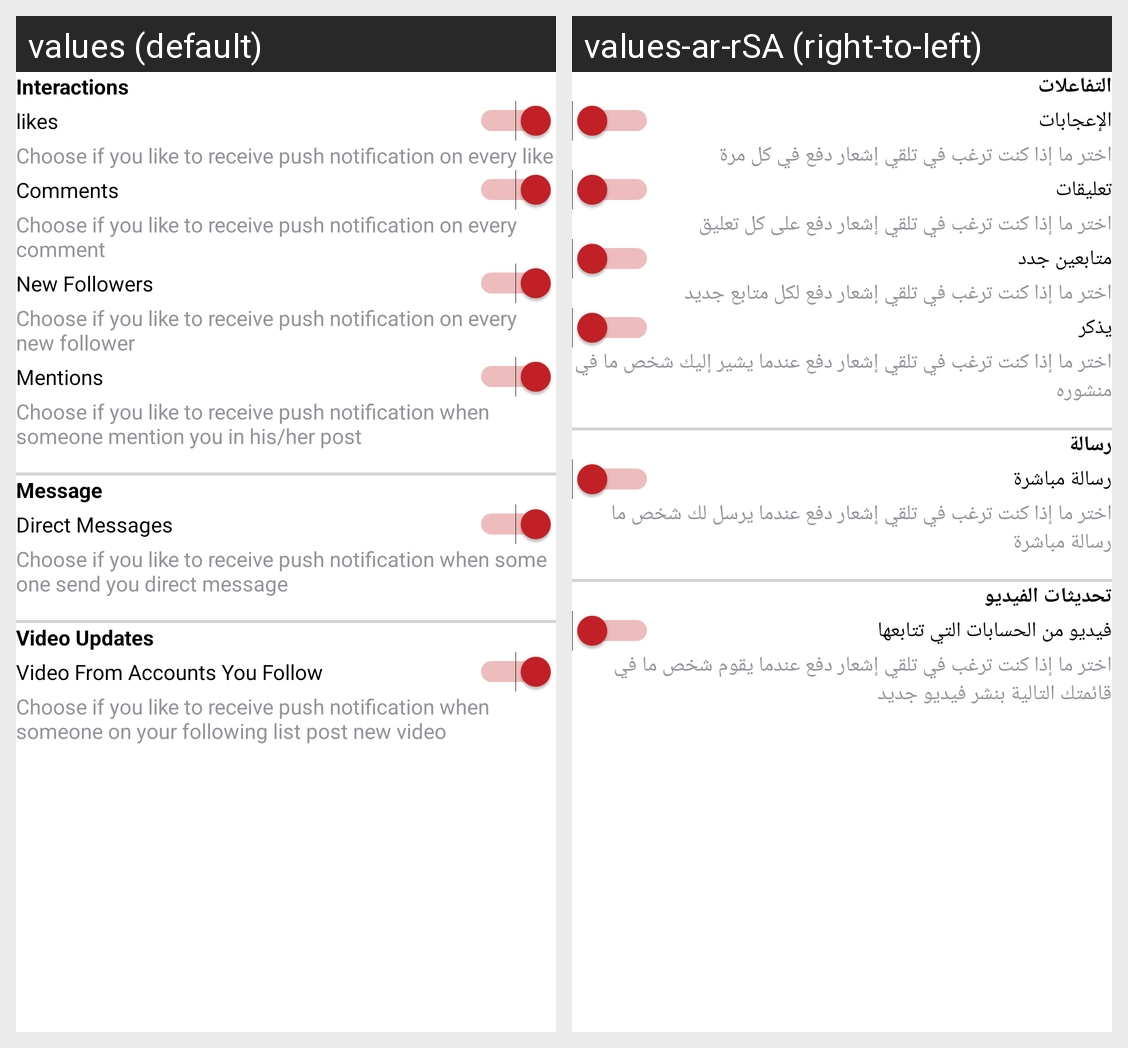

The same Android screen rendered under two of its app's locales, left to right. List the strings drawn on it with the default value and each locale's translation.
Android screen res/layout/activity_push_notification_setting.xml rendered under 2 locales, left to right: values (default), values-ar-rSA (right-to-left). Device: Nexus 5 (rendered at 1080×1920; each locale shown at half size, 540×960, under a caption strip naming it); theme AppTheme.
Strings drawn on this screen, with the default value and each locale's value (text and hints the layout hard-codes, and strings that could not be matched under every locale, appear in the picture but are not listed):

interactions
  values: Interactions
  values-ar-rSA: التفاعلات

likes
  values: likes
  values-ar-rSA: الإعجابات

notification_on_likes
  values: Choose if you like to receive push notification on every like
  values-ar-rSA: اختر ما إذا كنت ترغب في تلقي إشعار دفع في كل مرة

comments
  values: Comments
  values-ar-rSA: تعليقات

notification_on_comments
  values: Choose if you like to receive push notification on every comment
  values-ar-rSA: اختر ما إذا كنت ترغب في تلقي إشعار دفع على كل تعليق

new_follower
  values: New Followers
  values-ar-rSA: متابعين جدد

notification_on_new_followers
  values: Choose if you like to receive push notification on every new follower
  values-ar-rSA: اختر ما إذا كنت ترغب في تلقي إشعار دفع لكل متابع جديد

mentions
  values: Mentions
  values-ar-rSA: يذكر

notification_on_mention
  values: Choose if you like to receive push notification when someone mention you in his/her post
  values-ar-rSA: اختر ما إذا كنت ترغب في تلقي إشعار دفع عندما يشير إليك شخص ما في منشوره

message
  values: Message
  values-ar-rSA: رسالة

direct_message
  values: Direct Messages
  values-ar-rSA: رسالة مباشرة

notification_on_direct_message
  values: Choose if you like to receive push notification when some one send you direct message
  values-ar-rSA: اختر ما إذا كنت ترغب في تلقي إشعار دفع عندما يرسل لك شخص ما رسالة مباشرة

video_updates
  values: Video Updates
  values-ar-rSA: تحديثات الفيديو

video_from_account_you_follow
  values: Video From Accounts You Follow
  values-ar-rSA: فيديو من الحسابات التي تتابعها

notification_on_new_video_account_i_follow
  values: Choose if you like to receive push notification when someone on your following list post new video
  values-ar-rSA: اختر ما إذا كنت ترغب في تلقي إشعار دفع عندما يقوم شخص ما في قائمتك التالية بنشر فيديو جديد
